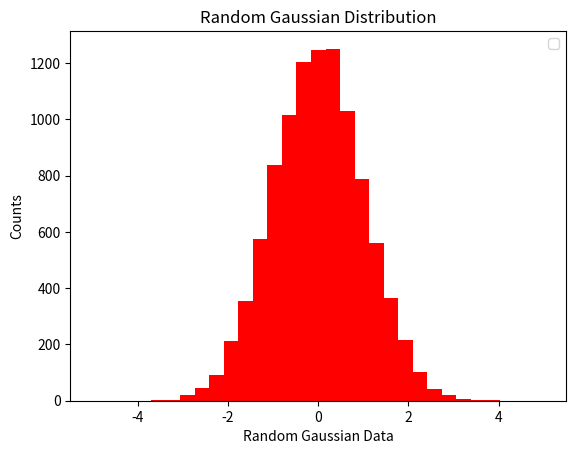

The matplotlib source for this figure:
# Implement a pseudo-random number generator that uses the try-and-catch method to generate pseudo-random numbers 
# according to an arbitrary probability distribution. Take the probability density function (pdf) as an 
# input parameter for generating random numbers. Use the matplotlib library to visualize the distribution.

import numpy as np
import matplotlib.pyplot as plt
import random
from scipy.stats import norm

def standard_gaussian_f(x):
    return norm.pdf(x, 0, 1)

def try_and_catch(xmin, xmax, ymax, function):
    x = random.uniform(xmin, xmax)
    y = random.uniform(0, ymax)
    while (y > function(x)):
        x = random.uniform(xmin, xmax)
        y = random.uniform(0, ymax)
    return x

def sturges(N):
    return int(np.ceil(1+3.322*np.log(N)))

def main():
    mean = 0
    sigma = 1
    xmin = -5*sigma
    xmax = 5*sigma
    ymax = standard_gaussian_f(mean)
    N = 10000
    random_gaussian_list = []
    
    for i in range(N):
        random_gaussian_list.append(try_and_catch(xmin, xmax, ymax, standard_gaussian_f))
    
    bin_intervals = np.linspace(xmin,xmax,sturges(N))
    
    fig, ax = plt.subplots(1,1)
    ax.hist(random_gaussian_list, bins=bin_intervals, color='red')
    ax.set_xlabel('Random Gaussian Data')
    ax.set_ylabel('Counts')
    ax.legend()
    ax.set_title('Random Gaussian Distribution')
    
    plt.show()
    
    return

if __name__ == "__main__":
  main ()
        
        
    

